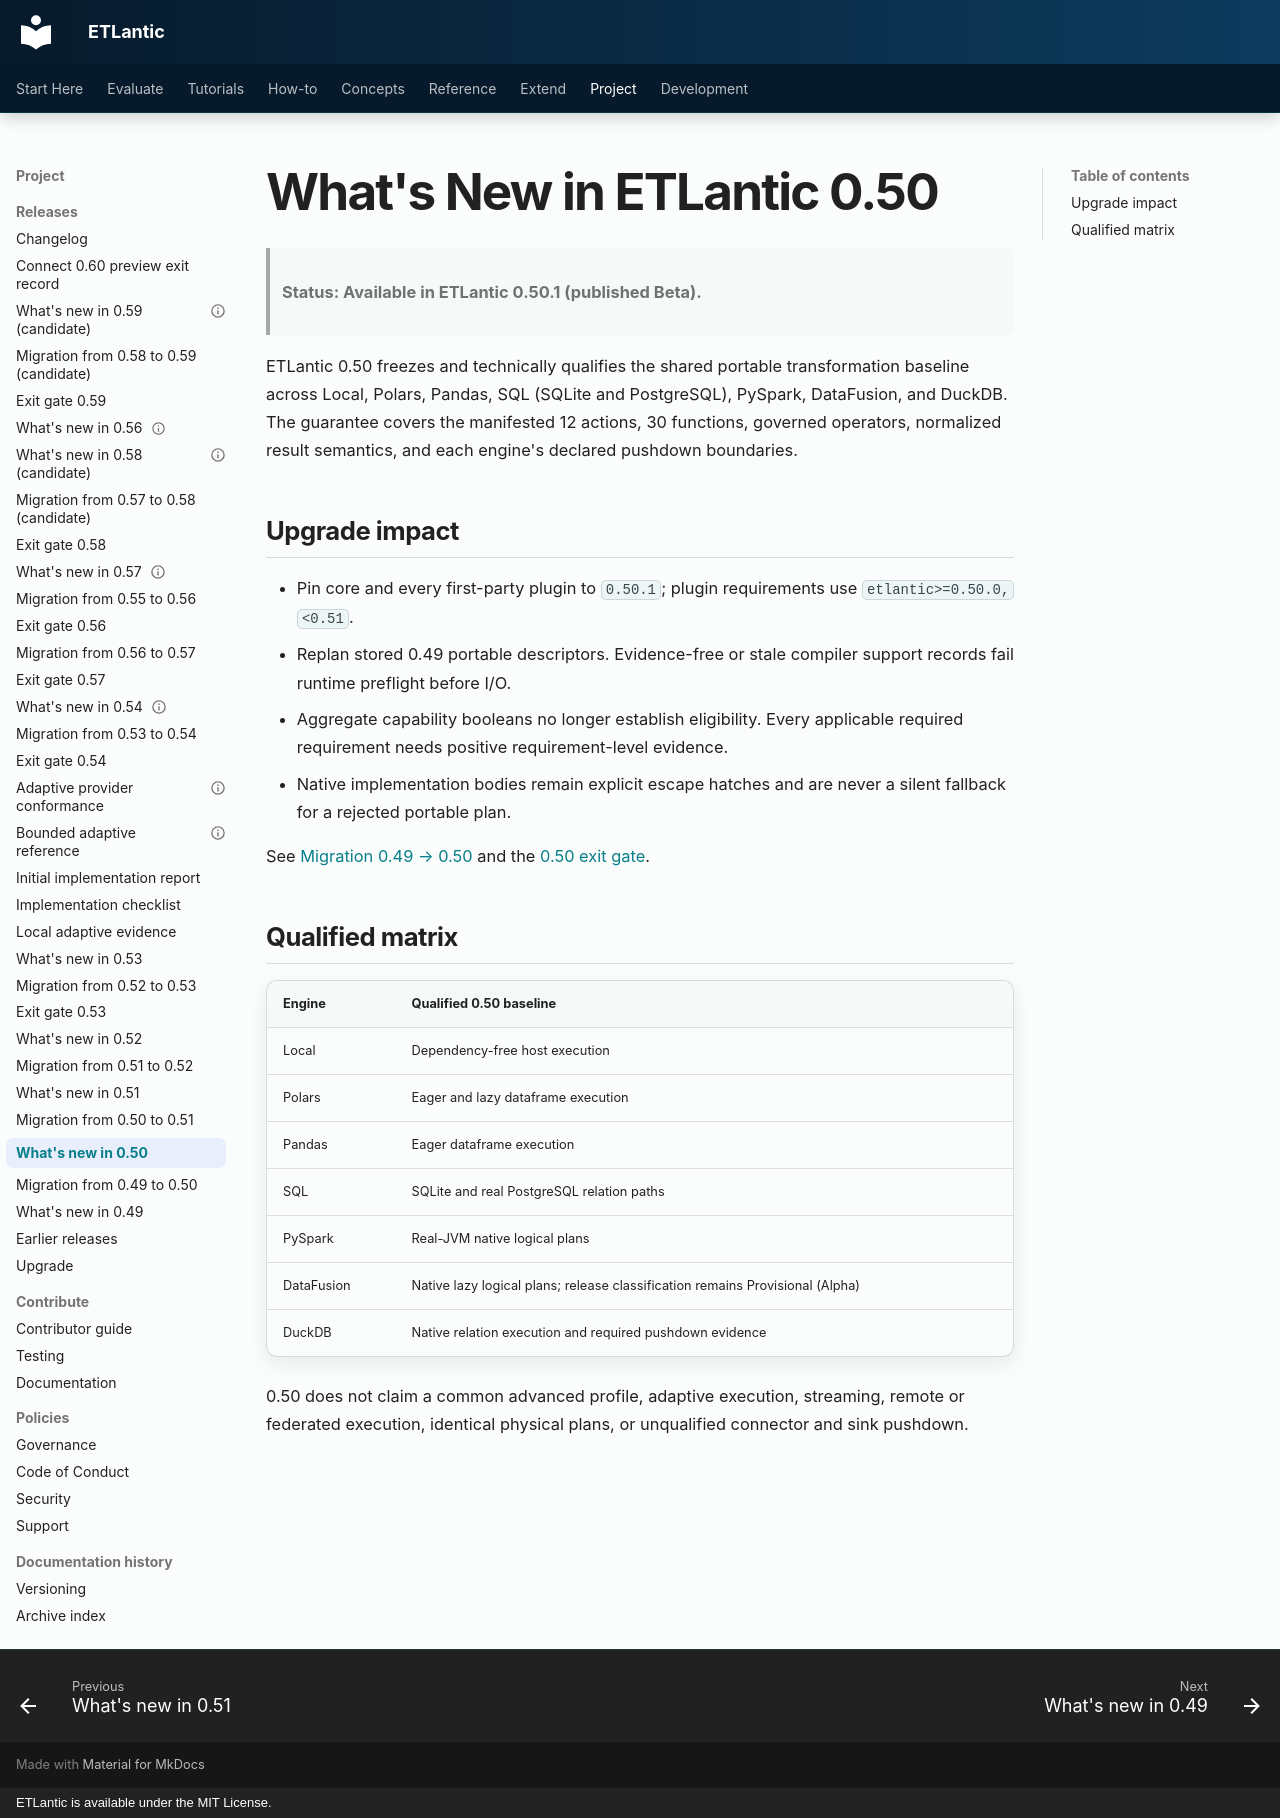

repository: eddiethedean/etlantic · page: 01_GETTING_STARTED/WHATS_NEW_0_50/index.html · generator: mkdocs · copyright: ETLantic is available under the MIT License.

# What's New in ETLantic 0.50

> **Status: Available in ETLantic 0.50.1 (published Beta).**

ETLantic 0.50 freezes and technically qualifies the shared portable
transformation baseline across Local, Polars, Pandas, SQL (SQLite and
PostgreSQL), PySpark, DataFusion, and DuckDB. The guarantee covers the
manifested 12 actions, 30 functions, governed operators, normalized result
semantics, and each engine's declared pushdown boundaries.

## Upgrade impact

- Pin core and every first-party plugin to `0.50.1`; plugin requirements use
  `etlantic>=0.50.0,<0.51`.
- Replan stored 0.49 portable descriptors. Evidence-free or stale compiler
  support records fail runtime preflight before I/O.
- Aggregate capability booleans no longer establish eligibility. Every
  applicable required requirement needs positive requirement-level evidence.
- Native implementation bodies remain explicit escape hatches and are never a
  silent fallback for a rejected portable plan.

See [Migration 0.49 → 0.50](../11_DEVELOPMENT/evidence/portable_0_50/MIGRATION_0_49_TO_0_50.md)
and the [0.50 exit gate](../11_DEVELOPMENT/EXIT_GATE_0_50.md).

## Qualified matrix

| Engine | Qualified 0.50 baseline |
|---|---|
| Local | Dependency-free host execution |
| Polars | Eager and lazy dataframe execution |
| Pandas | Eager dataframe execution |
| SQL | SQLite and real PostgreSQL relation paths |
| PySpark | Real-JVM native logical plans |
| DataFusion | Native lazy logical plans; release classification remains Provisional (Alpha) |
| DuckDB | Native relation execution and required pushdown evidence |

0.50 does not claim a common advanced profile, adaptive execution, streaming,
remote or federated execution, identical physical plans, or unqualified
connector and sink pushdown.
